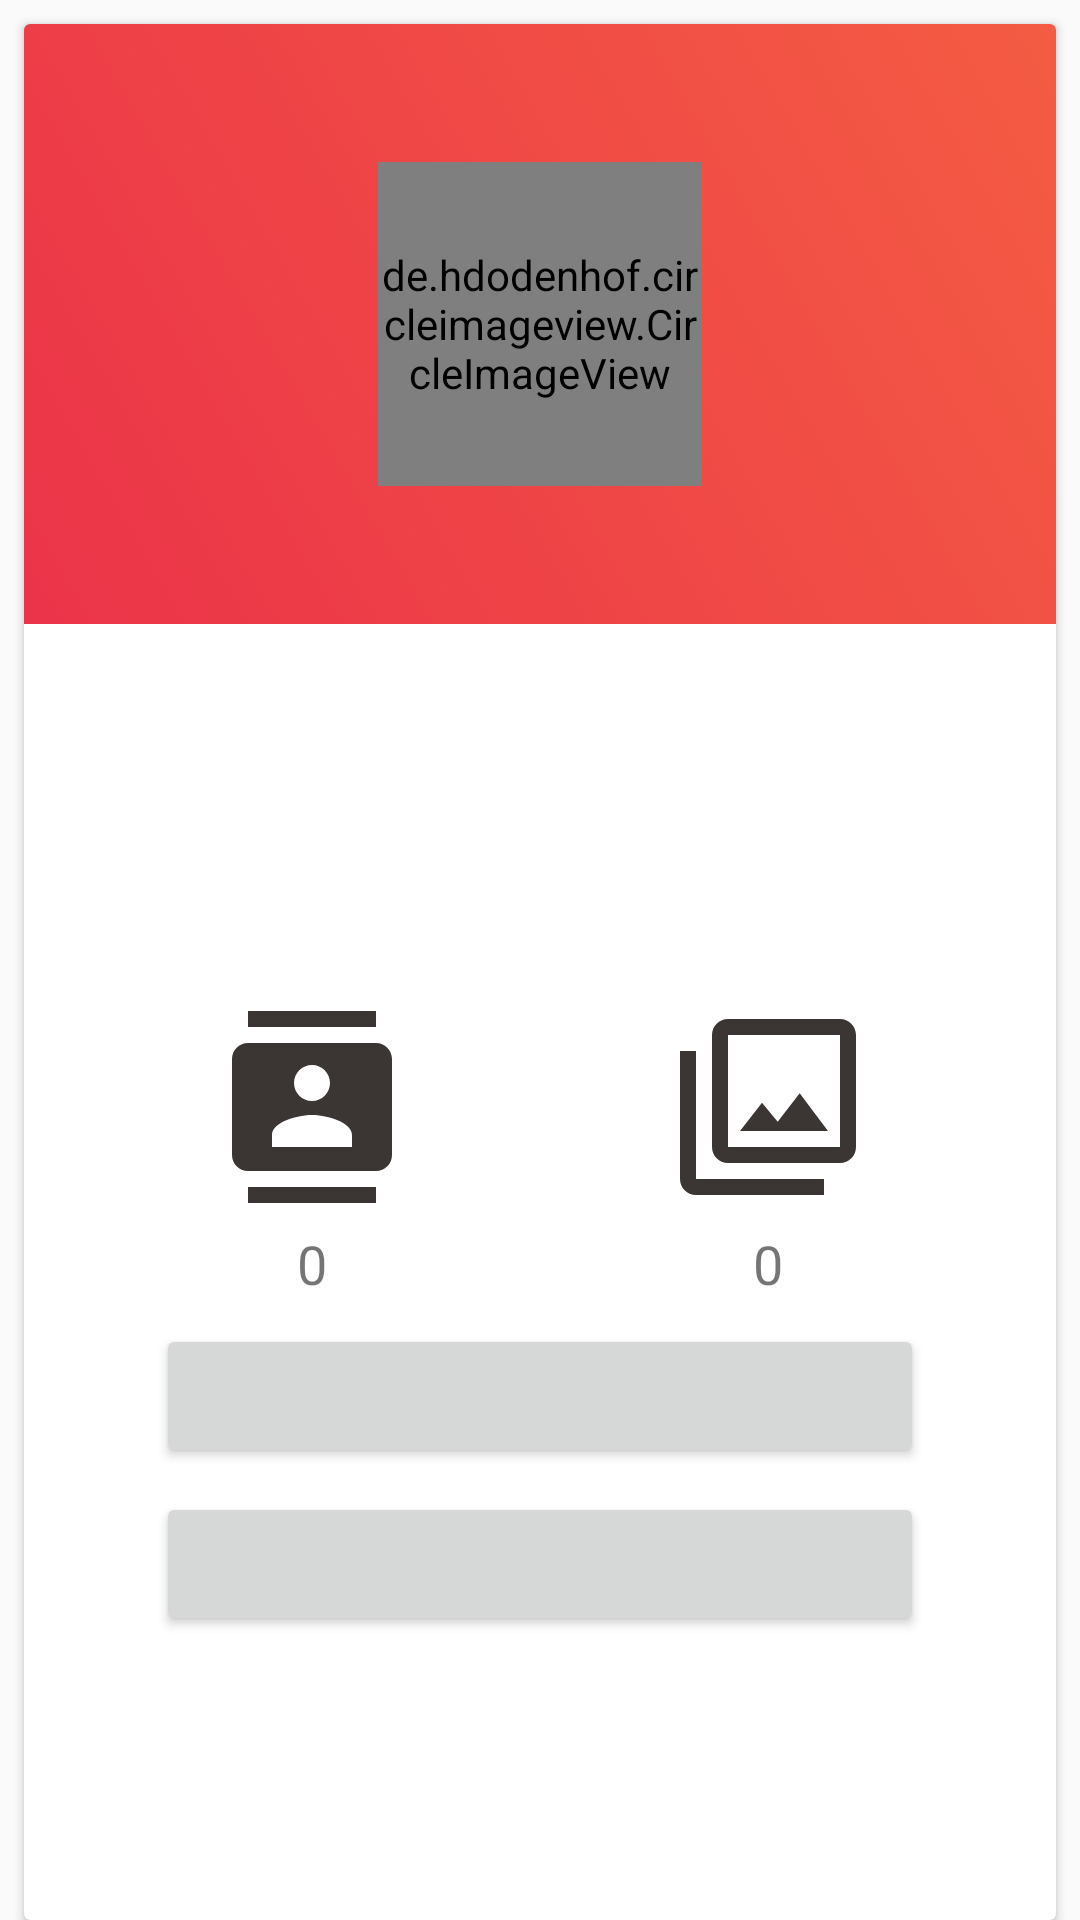

This screen was rendered from an Android layout file. Write that file and the resources it references.
<!-- AndroidManifest.xml: application theme AppTheme -->
<!-- res/layout/fragment_profile.xml -->
<?xml version="1.0" encoding="utf-8"?>
<androidx.constraintlayout.widget.ConstraintLayout xmlns:android="http://schemas.android.com/apk/res/android"
    xmlns:app="http://schemas.android.com/apk/res-auto"
    xmlns:tools="http://schemas.android.com/tools"
    android:layout_width="match_parent"
    android:layout_height="match_parent"
    tools:context=".fragments.ProfileFragment">


    <androidx.cardview.widget.CardView
        android:id="@+id/cardView"
        android:layout_width="0dp"
        android:layout_height="0dp"
        android:layout_marginStart="8dp"
        android:layout_marginTop="8dp"
        android:layout_marginEnd="8dp"
        android:scrollbars="vertical"
        app:layout_constraintBottom_toBottomOf="parent"
        app:layout_constraintEnd_toEndOf="parent"
        app:layout_constraintStart_toStartOf="parent"
        app:layout_constraintTop_toTopOf="parent"
        app:layout_constraintVertical_bias="0.0">

        <androidx.core.widget.NestedScrollView
            android:layout_width="match_parent"
            android:layout_height="match_parent"
            android:clipToPadding="false"
            android:fillViewport="true"
            android:scrollbars="vertical">

            <androidx.constraintlayout.widget.ConstraintLayout
                android:layout_width="match_parent"
                android:layout_height="match_parent"
                android:scrollbars="vertical">

                <Button
                    android:id="@+id/profile_button"
                    android:layout_width="256dp"
                    android:layout_height="wrap_content"
                    android:layout_marginStart="8dp"
                    android:layout_marginTop="8dp"
                    android:layout_marginEnd="8dp"
                    app:layout_constraintEnd_toEndOf="parent"
                    app:layout_constraintHorizontal_bias="0.502"
                    app:layout_constraintStart_toStartOf="parent"
                    app:layout_constraintTop_toBottomOf="@+id/postViewCount" />

                <Button
                    android:id="@+id/profile_button2"
                    android:layout_width="256dp"
                    android:layout_height="wrap_content"
                    android:layout_marginStart="8dp"
                    android:layout_marginTop="8dp"
                    android:layout_marginEnd="8dp"
                    android:layout_marginBottom="16dp"
                    app:layout_constraintBottom_toBottomOf="parent"
                    app:layout_constraintEnd_toEndOf="parent"
                    app:layout_constraintStart_toStartOf="parent"
                    app:layout_constraintTop_toBottomOf="@+id/profile_button"
                    app:layout_constraintVertical_bias="0.0" />

                <ImageView
                    android:id="@+id/profile_background"
                    android:layout_width="0dp"
                    android:layout_height="200dp"
                    android:scaleType="centerCrop"
                    app:layout_constraintEnd_toEndOf="parent"
                    app:layout_constraintHorizontal_bias="0.0"
                    app:layout_constraintStart_toStartOf="parent"
                    app:layout_constraintTop_toTopOf="parent"
                    app:srcCompat="@drawable/background_start" />

                <ImageView
                    android:id="@+id/friendImageView"
                    android:layout_width="64dp"
                    android:layout_height="64dp"
                    android:layout_marginStart="64dp"
                    android:layout_marginTop="24dp"
                    android:clickable="true"
                    android:background="?attr/selectableItemBackgroundBorderless"
                    android:src="@drawable/contacts"
                    app:layout_constraintStart_toStartOf="parent"
                    app:layout_constraintTop_toBottomOf="@+id/profile_desc" />

                <ImageView
                    android:id="@+id/postImageView"
                    android:layout_width="64dp"
                    android:layout_height="64dp"
                    android:layout_marginTop="24dp"
                    android:layout_marginEnd="64dp"
                    android:clickable="true"
                    android:background="?attr/selectableItemBackgroundBorderless"
                    android:src="@drawable/postscount"
                    app:layout_constraintEnd_toEndOf="parent"
                    app:layout_constraintHorizontal_bias="1.0"
                    app:layout_constraintStart_toEndOf="@+id/friendImageView"
                    app:layout_constraintTop_toBottomOf="@+id/profile_desc" />

                <TextView
                    android:id="@+id/profile_desc"
                    android:layout_width="0dp"
                    android:layout_height="wrap_content"
                    android:layout_marginTop="8dp"
                    android:ellipsize="end"
                    android:fontFamily="@font/roboto"
                    android:maxLines="2"
                    android:textAlignment="center"
                    android:textColor="@color/common_google_signin_btn_text_light_pressed"
                    android:textSize="18sp"
                    app:layout_constraintEnd_toEndOf="parent"
                    app:layout_constraintHorizontal_bias="0.0"
                    app:layout_constraintStart_toStartOf="parent"
                    app:layout_constraintTop_toBottomOf="@+id/profile_city" />

                <TextView
                    android:id="@+id/profile_city"
                    android:layout_width="0dp"
                    android:layout_height="wrap_content"
                    android:layout_marginTop="8dp"
                    android:fontFamily="@font/roboto"
                    android:textAlignment="center"
                    android:textColor="@color/common_google_signin_btn_text_light_pressed"
                    android:textSize="18sp"
                    app:layout_constraintEnd_toEndOf="parent"
                    app:layout_constraintStart_toStartOf="parent"
                    app:layout_constraintTop_toBottomOf="@+id/profile_name" />

                <TextView
                    android:id="@+id/profile_name"
                    android:layout_width="0dp"
                    android:layout_height="wrap_content"
                    android:layout_marginTop="16dp"
                    android:fontFamily="@font/roboto_bold"
                    android:textAlignment="center"
                    android:textColor="@color/common_google_signin_btn_text_light_pressed"
                    android:textSize="18sp"
                    app:layout_constraintEnd_toEndOf="parent"
                    app:layout_constraintStart_toStartOf="parent"
                    app:layout_constraintTop_toBottomOf="@+id/profile_background" />

                <TextView
                    android:id="@+id/friendViewCount"
                    android:layout_width="wrap_content"
                    android:layout_height="wrap_content"
                    android:layout_marginTop="8dp"
                    android:text="0"
                    android:textSize="18sp"
                    app:layout_constraintEnd_toEndOf="@+id/friendImageView"
                    app:layout_constraintStart_toStartOf="@+id/friendImageView"
                    app:layout_constraintTop_toBottomOf="@+id/friendImageView" />

                <TextView
                    android:id="@+id/postViewCount"
                    android:layout_width="wrap_content"
                    android:layout_height="wrap_content"
                    android:layout_marginTop="8dp"
                    android:text="0"
                    android:textSize="18sp"
                    app:layout_constraintEnd_toEndOf="@+id/postImageView"
                    app:layout_constraintStart_toStartOf="@+id/postImageView"
                    app:layout_constraintTop_toBottomOf="@+id/postImageView" />

                <de.hdodenhof.circleimageview.CircleImageView
                    android:id="@+id/profile_image"
                    android:layout_width="108dp"
                    android:layout_height="108dp"
                    android:src="@drawable/profile"
                    app:layout_constraintBottom_toBottomOf="@+id/profile_background"
                    app:layout_constraintEnd_toEndOf="parent"
                    app:layout_constraintStart_toStartOf="parent"
                    app:layout_constraintTop_toTopOf="parent" />

            </androidx.constraintlayout.widget.ConstraintLayout>
        </androidx.core.widget.NestedScrollView>

    </androidx.cardview.widget.CardView>

    <ProgressBar
        android:id="@+id/profileProgressBar"
        style="@android:style/Widget.DeviceDefault.Light.ProgressBar"
        android:layout_width="0dp"
        android:layout_height="0dp"
        android:layout_marginStart="8dp"
        android:layout_marginTop="8dp"
        android:layout_marginEnd="8dp"
        android:layout_marginBottom="8dp"
        android:indeterminate="true"
        android:scaleX="0.2"
        android:scaleY=".2"
        android:theme="@style/progressBarBlue"
        android:translationZ="2dp"
        android:visibility="invisible"
        app:layout_constraintBottom_toBottomOf="parent"
        app:layout_constraintEnd_toEndOf="parent"
        app:layout_constraintStart_toStartOf="parent"
        app:layout_constraintTop_toTopOf="@+id/cardView" />


</androidx.constraintlayout.widget.ConstraintLayout>
<!-- resources referenced by this layout -->
<resources>
  <!-- drawable background_start (drawable) -->
  <?xml version="1.0" encoding="UTF-8"?>
  <selector xmlns:android="http://schemas.android.com/apk/res/android">
      <item>
          <shape>
              <gradient
                  android:startColor="@color/colorStartBG"
                  android:endColor="@color/colorEndBG"
                  android:angle="45"/>
          </shape>
      </item>
  </selector>
  <!-- drawable contacts (drawable-anydpi) -->
  <vector xmlns:android="http://schemas.android.com/apk/res/android"
      android:width="24dp"
      android:height="24dp"
      android:viewportWidth="24"
      android:viewportHeight="24"
      android:tint="#0A0300"
      android:alpha="0.8">
      <path
          android:fillColor="#FF000000"
          android:pathData="M20,0L4,0v2h16L20,0zM4,24h16v-2L4,22v2zM20,4L4,4c-1.1,0 -2,0.9 -2,2v12c0,1.1 0.9,2 2,2h16c1.1,0 2,-0.9 2,-2L22,6c0,-1.1 -0.9,-2 -2,-2zM12,6.75c1.24,0 2.25,1.01 2.25,2.25s-1.01,2.25 -2.25,2.25S9.75,10.24 9.75,9 10.76,6.75 12,6.75zM17,17L7,17v-1.5c0,-1.67 3.33,-2.5 5,-2.5s5,0.83 5,2.5L17,17z"/>
  </vector>
  <!-- drawable postscount (drawable-anydpi) -->
  <vector xmlns:android="http://schemas.android.com/apk/res/android"
      android:width="24dp"
      android:height="24dp"
      android:viewportWidth="24"
      android:viewportHeight="24"
      android:tint="#0A0300"
      android:alpha="0.8">
      <path
          android:fillColor="#FF000000"
          android:pathData="M15.96,10.29l-2.75,3.54 -1.96,-2.36L8.5,15h11l-3.54,-4.71zM3,5L1,5v16c0,1.1 0.9,2 2,2h16v-2L3,21L3,5zM21,1L7,1c-1.1,0 -2,0.9 -2,2v14c0,1.1 0.9,2 2,2h14c1.1,0 2,-0.9 2,-2L23,3c0,-1.1 -0.9,-2 -2,-2zM21,17L7,17L7,3h14v14z"/>
  </vector>
  <style name="progressBarBlue" parent="@style/Theme.AppCompat">
          <item name="colorAccent">#2979FF</item>
      </style>
  <style name="AppTheme" parent="Theme.AppCompat.Light.NoActionBar">
          
          <item name="colorPrimary">@color/colorPrimary</item>
          <item name="colorPrimaryDark">@color/colorPrimaryDark</item>
          <item name="colorAccent">@color/colorAccent</item>
          <item name="actionOverflowMenuStyle">@style/OverflowMenu</item>
      </style>
  <color name="colorStartBG">#EB3349</color>
  <color name="colorEndBG">#F45C43</color>
  <color name="colorPrimary">#EB3349</color>
  <color name="colorPrimaryDark">#EB3349</color>
  <color name="colorAccent">#D81B60</color>
  <style name="OverflowMenu" parent="Widget.AppCompat.PopupMenu.Overflow">
          <item name="android:windowDisablePreview">true</item>
          <item name="overlapAnchor">false</item>
          <item name="android:dropDownVerticalOffset">5.0dp</item>
          
      </style>
</resources>
